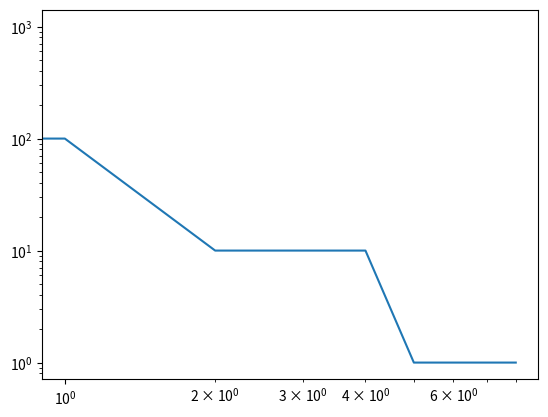

Write the Python code that produced this figure.
import matplotlib.pyplot as plt

def zipf_plot(freqs):
    """ input:
            freqs: list of integers
        output:
            None
        display Zipf's graphics (see https://en.wikipedia.org/wiki/Zipf%27s_law)
    """
    n = sorted(freqs, reverse = True)
    plt.figure()
    plt.loglog()
    plt.plot(n)
    plt.show()

if __name__ == '__main__':
    zipf_plot([1, 1, 1, 1, 10, 10, 10, 100, 1000])
